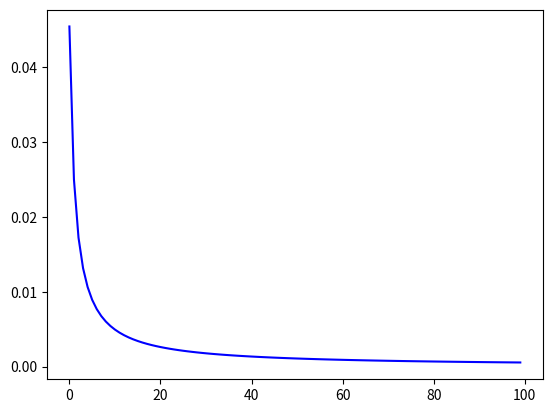

The matplotlib source for this figure: (Note: this script raises an exception after producing the figure.)
#!/usr/bin/python

__author__='Navin'

import datetime
import matplotlib.pyplot as plt

#Generate data for leecher
x = [i for i in range(100)]
y = [0.5/(i+2.0) for i in range(9,909,9)]

#print y
plt.plot(x,y,color='b')


#save plot as png
plt.savefig('img/plot-top.png')

plt.show()
